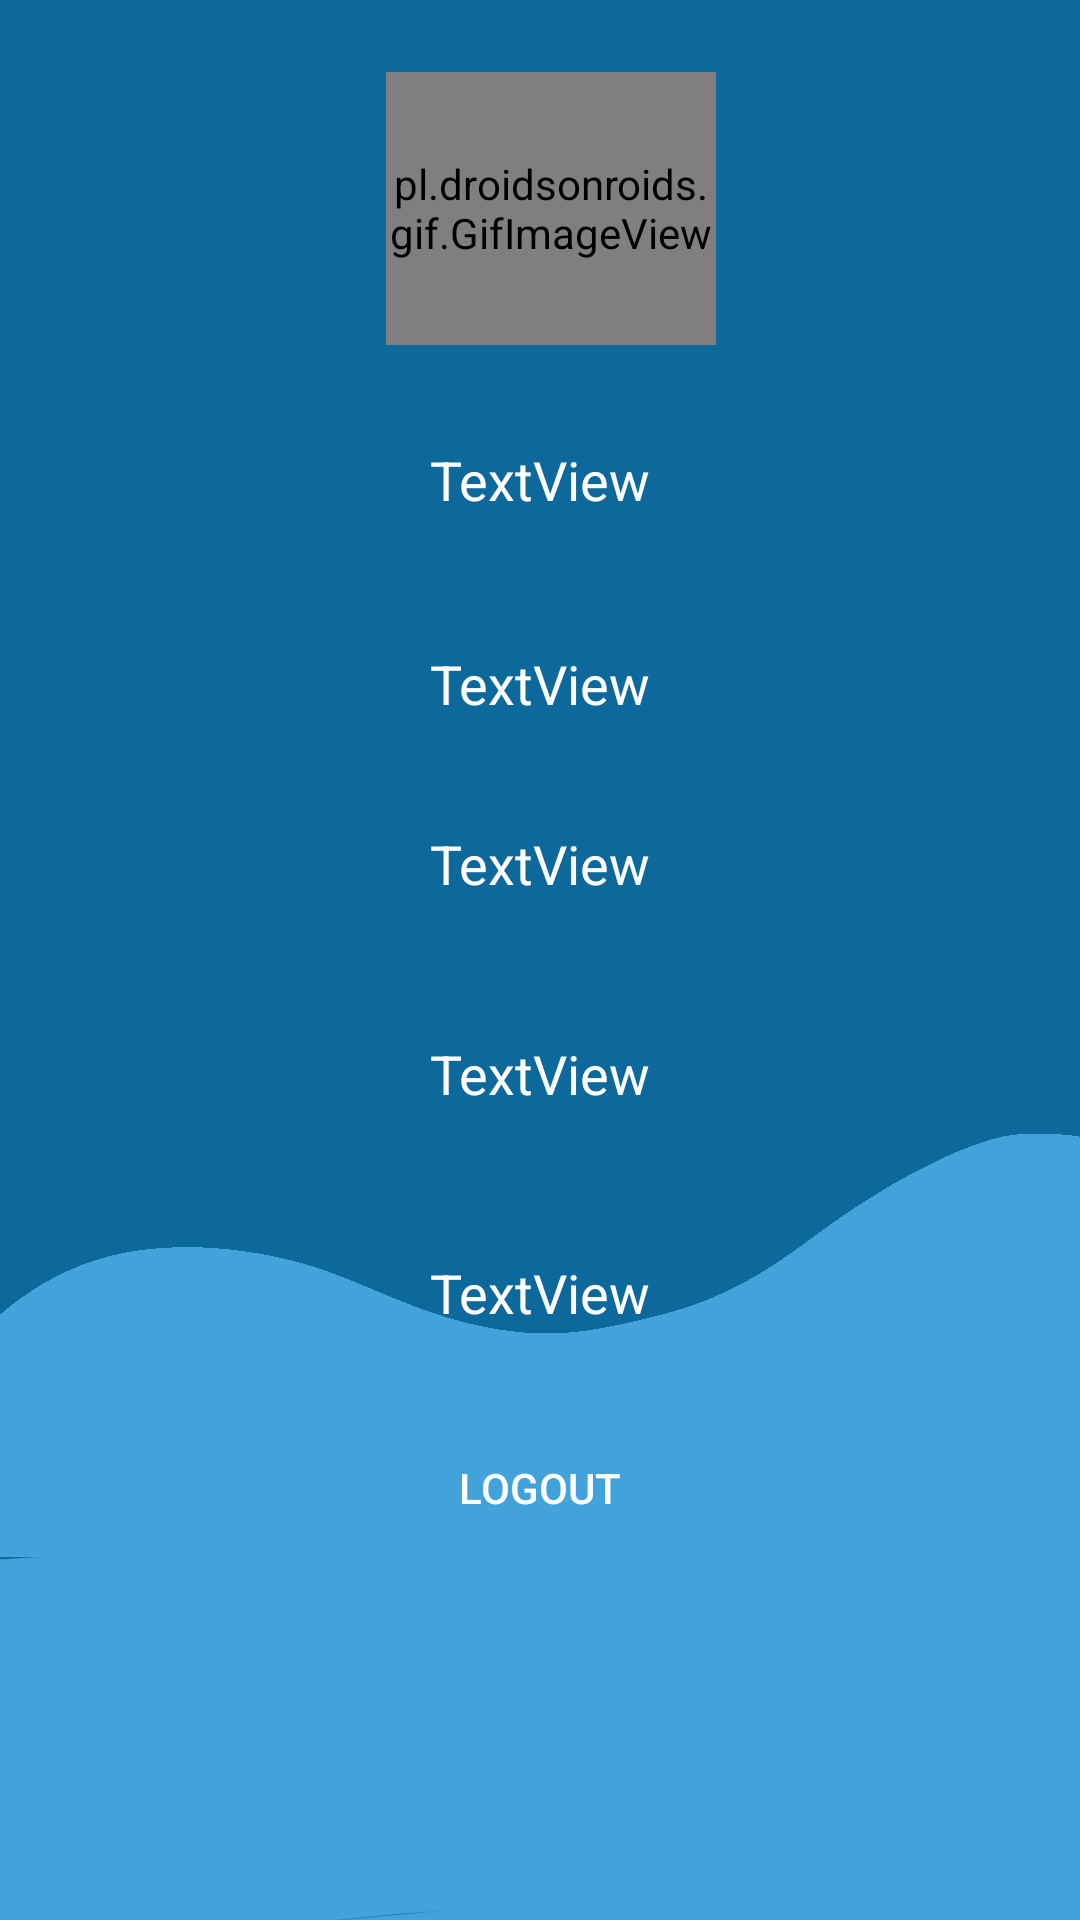

Reconstruct the res/layout file that produces this screen, plus the resources it refers to.
<!-- AndroidManifest.xml: application theme AppTheme -->
<!-- res/layout/fragment_accounts_user.xml -->
<?xml version="1.0" encoding="utf-8"?>
<androidx.constraintlayout.widget.ConstraintLayout xmlns:android="http://schemas.android.com/apk/res/android"
    xmlns:app="http://schemas.android.com/apk/res-auto"
    xmlns:tools="http://schemas.android.com/tools"
    android:layout_width="match_parent"
    android:layout_height="match_parent"
    android:background="@drawable/settingsbggg">

    <pl.droidsonroids.gif.GifImageView
        android:id="@+id/gifImageView2"
        android:layout_width="110dp"
        android:layout_height="91dp"
        android:layout_marginTop="24dp"
        android:src="@drawable/settinggif"
        app:layout_constraintEnd_toEndOf="parent"
        app:layout_constraintHorizontal_bias="0.514"
        app:layout_constraintStart_toStartOf="parent"
        app:layout_constraintTop_toTopOf="parent"></pl.droidsonroids.gif.GifImageView>

    <Button
        android:id="@+id/logout_user"
        android:layout_width="292dp"
        android:layout_height="48dp"
        android:layout_marginBottom="120dp"
        android:background="@drawable/round2"
        android:text="LOGOUT"
        android:textColor="#ffffff"
        app:layout_constraintBottom_toBottomOf="parent"
        app:layout_constraintEnd_toEndOf="parent"
        app:layout_constraintHorizontal_bias="0.495"
        app:layout_constraintStart_toStartOf="parent" />

    <TextView
        android:id="@+id/fname"
        android:layout_width="304dp"
        android:layout_height="44dp"
        android:layout_marginTop="23dp"
        android:gravity="center"
        android:text="TextView"
        android:textColor="#FFFFFF"
        android:textSize="18sp"
        app:layout_constraintEnd_toEndOf="parent"
        app:layout_constraintStart_toStartOf="parent"
        app:layout_constraintTop_toBottomOf="@+id/gifImageView2" />

    <TextView
        android:id="@+id/number"
        android:layout_width="304dp"
        android:layout_height="44dp"
        android:layout_marginTop="24dp"
        android:gravity="center"
        android:text="TextView"
        android:textColor="#FFFFFF"
        android:textSize="18sp"
        app:layout_constraintEnd_toEndOf="parent"
        app:layout_constraintStart_toStartOf="parent"
        app:layout_constraintTop_toBottomOf="@+id/fname" />

    <TextView
        android:id="@+id/City"
        android:layout_width="304dp"
        android:layout_height="44dp"
        android:layout_marginTop="26dp"
        android:gravity="center"
        android:text="TextView"
        android:textColor="#FFFFFF"
        android:textSize="18sp"
        app:layout_constraintEnd_toEndOf="parent"
        app:layout_constraintStart_toStartOf="parent"
        app:layout_constraintTop_toBottomOf="@+id/email" />

    <TextView
        android:id="@+id/email"
        android:layout_width="304dp"
        android:layout_height="44dp"
        android:layout_marginTop="16dp"
        android:gravity="center"
        android:text="TextView"
        android:textColor="#FFFEFE"
        android:textSize="18sp"
        app:layout_constraintEnd_toEndOf="parent"
        app:layout_constraintStart_toStartOf="parent"
        app:layout_constraintTop_toBottomOf="@+id/number" />

    <TextView
        android:id="@+id/pin"
        android:layout_width="304dp"
        android:layout_height="44dp"
        android:layout_marginTop="29dp"
        android:gravity="center"
        android:text="TextView"
        android:textColor="#FFFFFF"
        android:textSize="18sp"
        app:layout_constraintEnd_toEndOf="parent"
        app:layout_constraintStart_toStartOf="parent"
        app:layout_constraintTop_toBottomOf="@+id/City" />

</androidx.constraintlayout.widget.ConstraintLayout>
<!-- resources referenced by this layout -->
<resources>
  <!-- drawable settingsbggg: jpg bitmap (drawable-v24, 157433 bytes) -->
  <style name="AppTheme" parent="Theme.AppCompat.Light.DarkActionBar">
          
          <item name="colorPrimary">#0d689c</item>
          <item name="colorPrimaryDark">#0d689c</item>
          <item name="colorAccent">#0d689c</item>
          <item name="android:windowAnimationStyle">@style/CustomActivityAnimation</item>
      </style>
  <style name="CustomActivityAnimation" parent="@android:style/Animation.Activity">
          <item name="android:activityOpenEnterAnimation">@anim/slide_in_right</item>
          <item name="android:activityOpenExitAnimation">@anim/slide_out_left</item>
          <item name="android:activityCloseEnterAnimation">@anim/slide_in_left</item>
          <item name="android:activityCloseExitAnimation">@anim/slide_out_right</item>
      </style>
</resources>
